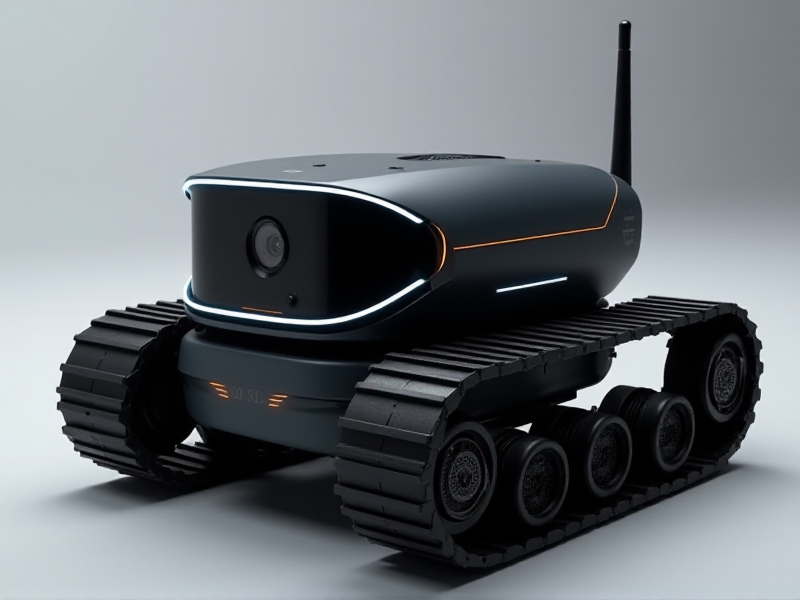
Generation parameters embedded in this image by AUTOMATIC1111 Stable Diffusion web UI or a fork of it (Forge, ...) (PNG 'parameters' text chunk):
A sleek, low-profile tracked robot with a dark matte body, neon-glowing circuitry lines, a compact front camera housed in a smooth, tinted visor, and a minimalistic Wi-Fi antenna seamlessly integrated into the frame.
Steps: 20, Sampler: Euler, Schedule type: Simple, CFG scale: 1, Distilled CFG Scale: 3.5, Seed: 3705304558, Size: 800x600, Model hash: c161224931, Model: flux1-dev-bnb-nf4, Style Selector Enabled: True, Style Selector Randomize: False, Style Selector Style: base, Version: f2.0.1v1.10.1-previous-636-gb835f24a, Diffusion in Low Bits: bnb-nf4